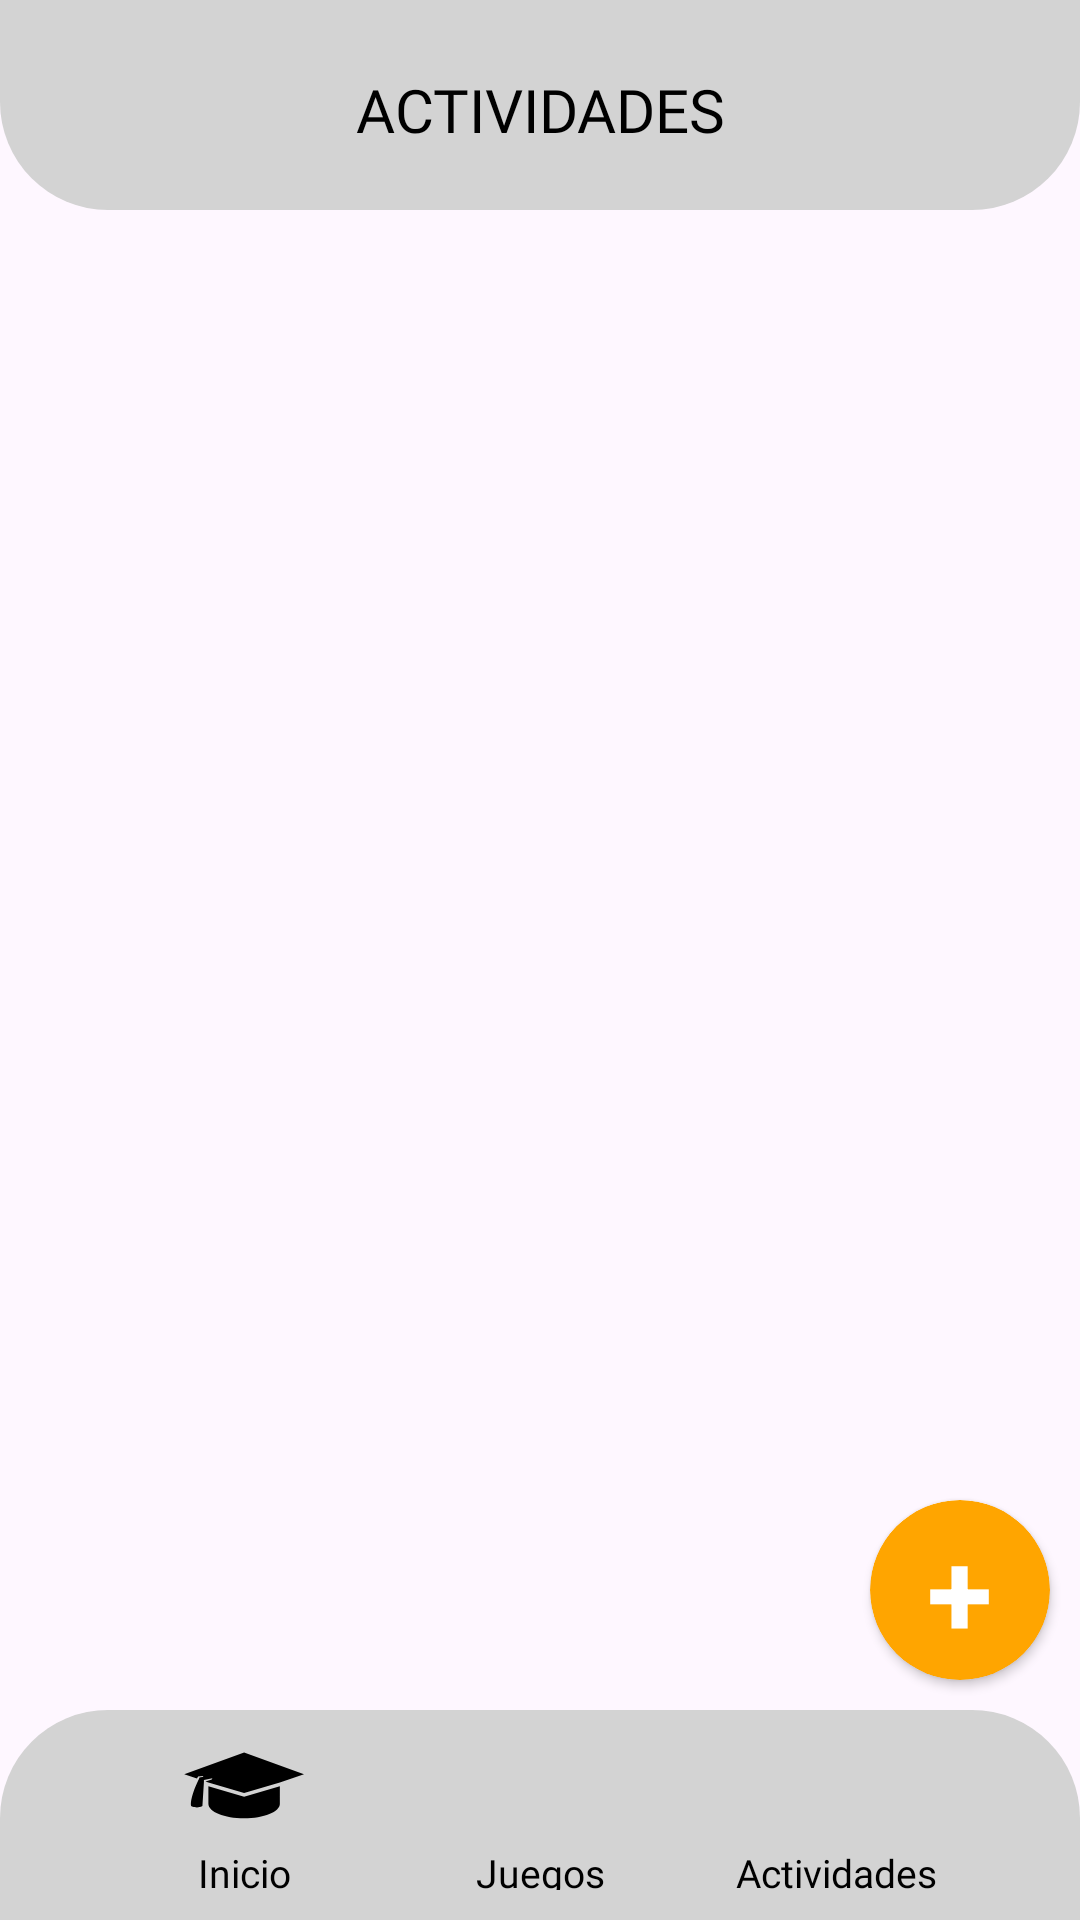

The Android layout XML behind this screen, and the referenced resources:
<!-- AndroidManifest.xml: application theme Theme.AlbasurGames.ActivityFullscreenNoCutout -->
<!-- res/layout/activity_actividades.xml -->
<?xml version="1.0" encoding="utf-8"?>
<LinearLayout xmlns:android="http://schemas.android.com/apk/res/android"
    xmlns:app="http://schemas.android.com/apk/res-auto"
    xmlns:tools="http://schemas.android.com/tools"
    android:id="@+id/main"
    android:layout_width="match_parent"
    android:layout_height="match_parent"
    android:orientation="vertical"
    tools:context=".actividadesApartado.ActividadesActivity">

    <RelativeLayout
        android:layout_width="match_parent"
        android:layout_height="70dp"
        android:gravity="center|bottom"
        android:background="@drawable/inicio_bienvenida_background"
        android:paddingHorizontal="32dp"
        android:paddingBottom="20dp">

        <TextView
            android:layout_width="match_parent"
            android:layout_height="wrap_content"
            android:text= "Actividades"
            android:textAllCaps="true"
            android:textSize="20sp"
            android:fontFamily="@font/segoe_ui_bold"
            android:textColor="?attr/textos"
            android:textAlignment="center"/>
    </RelativeLayout>

    <RelativeLayout
        android:layout_width="match_parent"
        android:layout_height="0dp"
        android:layout_weight="1">

        <androidx.recyclerview.widget.RecyclerView
            android:id="@+id/listaEventos"
            android:layout_width="match_parent"
            android:layout_height="match_parent">

        </androidx.recyclerview.widget.RecyclerView>

        <androidx.cardview.widget.CardView
            android:id="@+id/hacerEvento"
            android:layout_width="60dp"
            android:layout_height="60dp"
            app:cardCornerRadius="100dp"
            app:cardBackgroundColor="@color/Orange"
            android:layout_alignParentBottom="true"
            android:layout_alignParentRight="true"
            android:layout_marginBottom="10dp"
            android:layout_marginRight="10dp">

            <LinearLayout
                android:layout_width="match_parent"
                android:layout_height="match_parent"
                android:orientation="horizontal"
                android:gravity="center">

                <TextView
                    android:layout_width="wrap_content"
                    android:layout_height="wrap_content"
                    android:text="+"
                    android:textStyle="bold"
                    android:textAlignment="center"
                    android:textSize="40sp"
                    android:textColor="@color/white" />

            </LinearLayout>

        </androidx.cardview.widget.CardView>
    </RelativeLayout>

    <RelativeLayout
        android:layout_width="match_parent"
        android:layout_height="70dp"
        android:background="@drawable/inicio_navbar_background">

        <LinearLayout
            android:layout_width="match_parent"
            android:layout_height="wrap_content"
            android:orientation="horizontal"
            android:paddingHorizontal="32dp"
            android:paddingBottom="10dp">

            <LinearLayout
                android:id="@+id/inicioButton"
                android:layout_width="50dp"
                android:layout_height="wrap_content"
                android:layout_weight="1"
                android:gravity="center_horizontal"
                android:orientation="vertical">

                <ImageView
                    android:layout_width="50dp"
                    android:layout_height="50dp"
                    android:padding="5dp"
                    android:src="@drawable/logoapp_imagen_blanconegro"
                    android:tint="?attr/textos"
                    android:layout_marginBottom="-5dp"/>

                <TextView
                    android:layout_width="match_parent"
                    android:layout_height="wrap_content"
                    android:text="Inicio"
                    android:textColor="?attr/textos"
                    android:fontFamily="@font/segoe_ui_regular"
                    android:textAlignment="center"
                    android:textSize="13sp"/>
            </LinearLayout>

            <LinearLayout
                android:id="@+id/jugarButton"
                android:layout_width="50dp"
                android:layout_height="wrap_content"
                android:layout_weight="1"
                android:gravity="center_horizontal"
                android:orientation="vertical">

                <ImageView
                    android:layout_width="50dp"
                    android:layout_height="50dp"
                    android:padding="5dp"
                    android:tint="?attr/textos"
                    android:src="@drawable/juegos_icon"
                    android:layout_marginBottom="-5dp"/>

                <TextView
                    android:layout_width="match_parent"
                    android:layout_height="wrap_content"
                    android:text="Juegos"
                    android:textColor="?attr/textos"
                    android:fontFamily="@font/segoe_ui_regular"
                    android:textAlignment="center"
                    android:textSize="13sp"/>
            </LinearLayout>

            <LinearLayout
                android:id="@+id/actividadesButton"
                android:layout_width="50dp"
                android:layout_height="wrap_content"
                android:layout_weight="1"
                android:gravity="center_horizontal"
                android:orientation="vertical">

                <ImageView
                    android:layout_width="50dp"
                    android:layout_height="50dp"
                    android:padding="5dp"
                    android:tint="@color/Orange"
                    android:src="@drawable/actividades_icon"
                    android:layout_marginBottom="-5dp"/>

                <TextView
                    android:layout_width="match_parent"
                    android:layout_height="wrap_content"
                    android:text="Actividades"
                    android:textColor="?attr/textos"
                    android:fontFamily="@font/segoe_ui_bold"
                    android:textAlignment="center"
                    android:textSize="13sp"/>
            </LinearLayout>

        </LinearLayout>

    </RelativeLayout>
</LinearLayout>
<!-- resources referenced by this layout -->
<resources>
  <color name="Orange">#FFA500</color>
  <color name="white">#FFFFFFFF</color>
  <!-- drawable inicio_bienvenida_background (drawable) -->
  <?xml version="1.0" encoding="utf-8"?>
  <layer-list xmlns:android="http://schemas.android.com/apk/res/android">
      <item>
          <shape android:shape="rectangle">
              <solid android:color="?attr/colorBackgroundBienvenida"/>
              <corners
                  android:bottomRightRadius="36dp"
                  android:bottomLeftRadius="36dp"/>
          </shape>
      </item>
  </layer-list>
  <!-- drawable inicio_navbar_background (drawable) -->
  <?xml version="1.0" encoding="utf-8"?>
  <layer-list xmlns:android="http://schemas.android.com/apk/res/android">
      <item>
          <shape android:shape="rectangle">
              <solid android:color="?attr/colorBackgroundBienvenida"/>
              <corners
                  android:topRightRadius="36dp"
                  android:topLeftRadius="36dp"/>
          </shape>
      </item>
  </layer-list>
  <!-- drawable logoapp_imagen_blanconegro (drawable) -->
  <vector xmlns:android="http://schemas.android.com/apk/res/android"
      android:width="512dp"
      android:height="512dp"
      android:viewportWidth="512"
      android:viewportHeight="512">
    <path
        android:pathData="M256.51,305.94l-152.44,-44.51v74.34c0,34.37 68.26,62.24 152.48,62.24s152.48,-27.86 152.48,-62.24c0,-0.27 -0.1,-0.55 -0.1,-0.81v-73.54l-152.44,44.51h0.02Z"
        android:fillColor="#1d1d1b"/>
    <path
        android:pathData="M1.01,210.26l54.46,18.48 4.65,-9.43 20,-1.62 2.85,2.82 -17.17,3.86 -2.5,7.03s-38.78,76.9 -33.09,114.52c0,0 24.2,13.69 48.39,0l6.43,-102.86v-8.56l36.01,-7.7 -2.55,5.95 -26.85,8.28 12.42,4.2 152.44,44.49 152.44,-44.51 103.06,-34.96 -255.5,-93.25L1,210.26h0Z"
        android:fillColor="#1d1d1b"/>
  </vector>
  <style name="Theme.AlbasurGames.ActivityFullscreenNoCutout" parent="Theme.Material3.Dark.NoActionBar">
  
          <item name="android:windowLayoutInDisplayCutoutMode">shortEdges</item>
  
          
          <item name="colorPrimary">@color/green</item> 
          <item name="colorPrimaryVariant">?attr/colorBackgroundBienvenida</item>
          <item name="colorOnPrimary">@color/white</item> 
          
          <item name="colorSecondary">@color/green</item>
          <item name="colorSecondaryVariant">@color/fondo_principal</item>
          <item name="colorOnSecondary">@color/black</item>
          
          <item name="android:statusBarColor">?attr/colorPrimaryVariant</item>
          
          <item name="android:navigationBarColor">@color/black</item>
  
          <item name="colorSurface">@color/black</item>
          <item name="colorOnSurface">@color/white</item>
  
          <item name="backButton">@color/white</item>
  
          <item name="textos">@color/white</item>
  
          <item name="fondoBotones">@color/white</item>
  
          <item name="textoBotones">@color/black</item>
  
          <item name="inputLogin">@color/LightGrey</item>
  
          <item name="loginBackground1">@color/colorBackgroundLogin1Dark</item>
  
          <item name="loginBackground2">@color/colorBackgroundLogin2Dark</item>
  
          <item name="textoLogin1">@color/Orange</item>
  
          <item name="colorBackgroundBienvenida">@color/colorBackgroundLogin1Dark</item>
  
          <item name="colorBackgroundNoticias">@color/DarkGray</item>
  
          <item name="colorBackgroundChat">@color/colorBackgroundLogin1Dark</item>
      </style>
  <color name="green">#008000</color>
  <color name="fondo_principal">#D0EDB9</color>
  <color name="black">#FF000000</color>
  <color name="LightGrey">#D3D3D3</color>
  <color name="colorBackgroundLogin1Dark">#1a1a1a</color>
  <color name="colorBackgroundLogin2Dark">#0f0f0f</color>
  <color name="DarkGray">#A9A9A9</color>
</resources>
